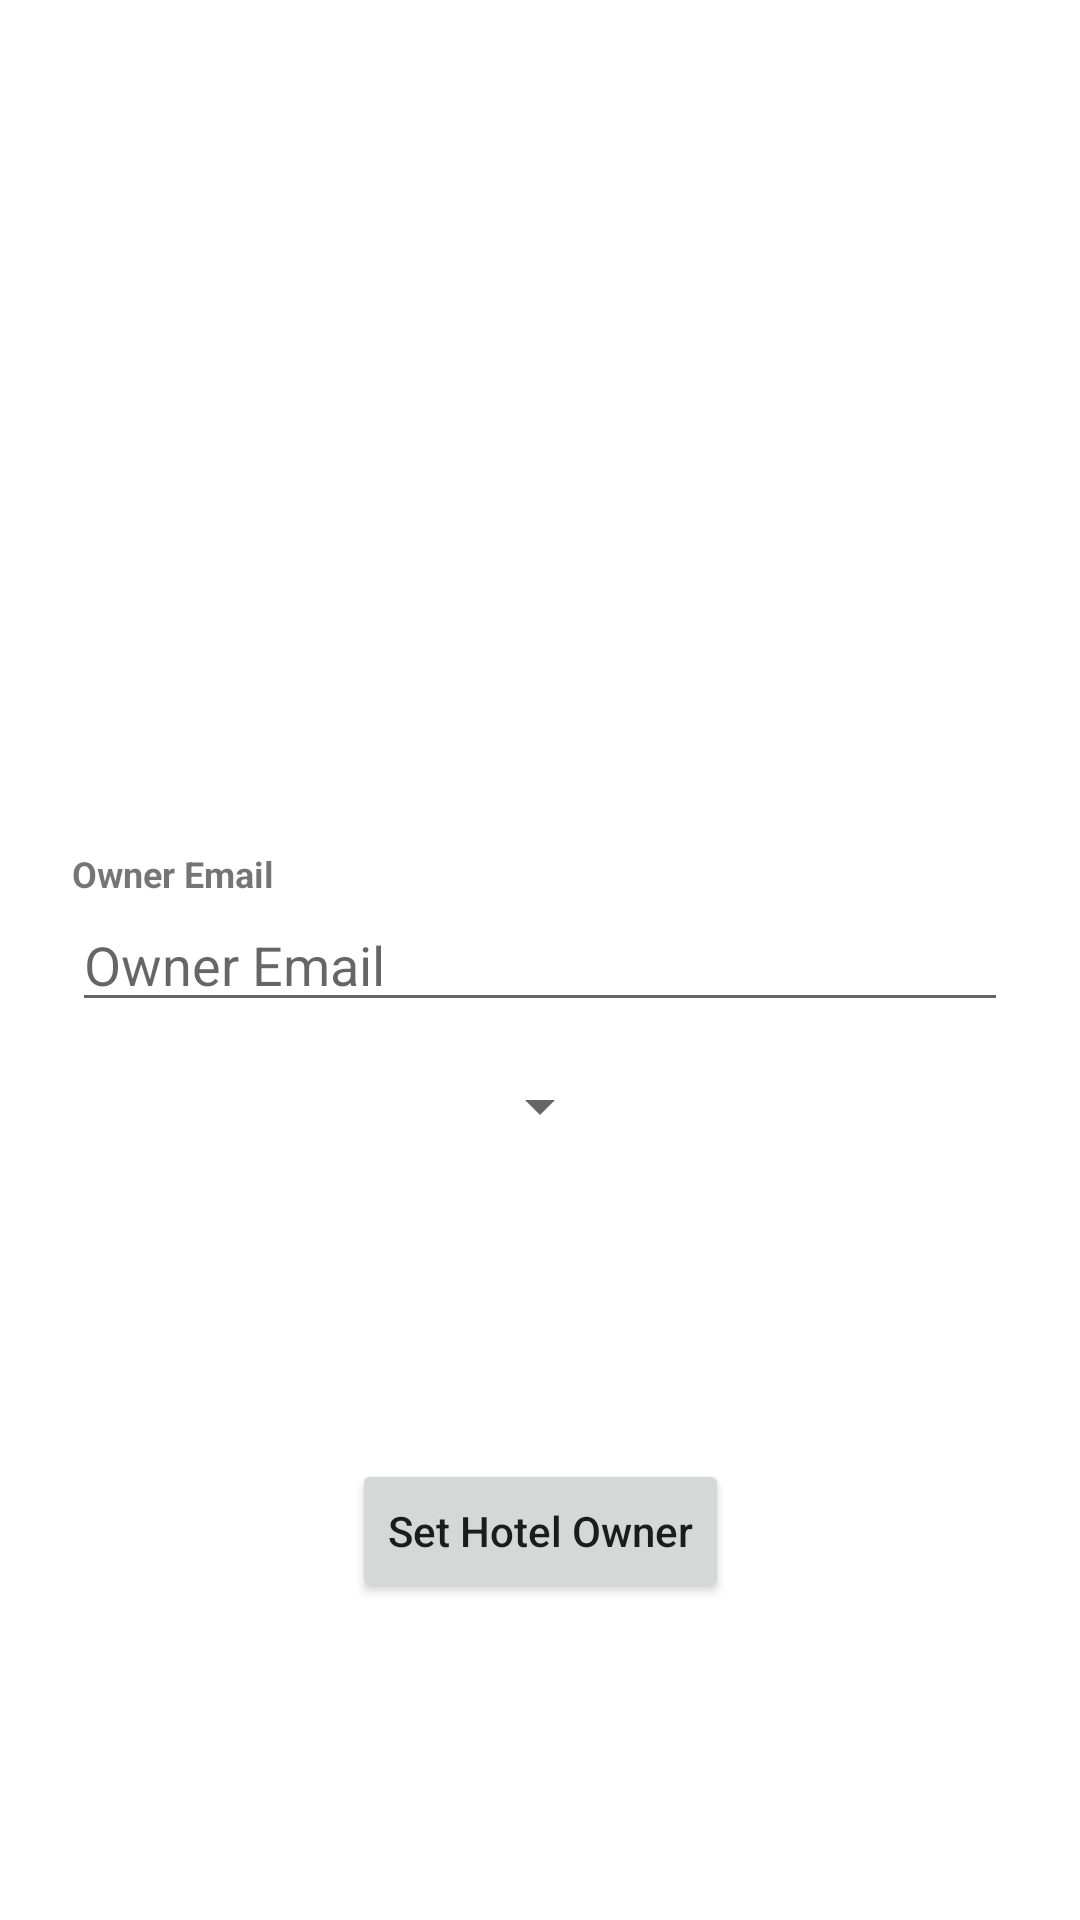

Produce the Android XML layout that renders to this screen, including the resource entries it uses.
<!-- AndroidManifest.xml: application theme Theme.HotelAppMobile -->
<!-- res/layout/fragment_set_hotel_owner.xml -->
<?xml version="1.0" encoding="utf-8"?>
<androidx.constraintlayout.widget.ConstraintLayout xmlns:android="http://schemas.android.com/apk/res/android"
    xmlns:app="http://schemas.android.com/apk/res-auto"
    xmlns:tools="http://schemas.android.com/tools"
    android:layout_width="match_parent"
    android:layout_height="match_parent"
    tools:context=".UI.Fragments.SetHotelOwnerFragment">

    <TextView
        android:layout_width="wrap_content"
        android:layout_height="wrap_content"
        android:text="@string/owner_email_label"
        android:textSize="12sp"
        android:textStyle="bold"
        app:layout_constraintBottom_toTopOf="@+id/etOwnerInput"
        app:layout_constraintStart_toStartOf="@+id/etOwnerInput" />

    <EditText
        android:id="@+id/etOwnerInput"
        android:layout_width="match_parent"
        android:layout_height="wrap_content"
        android:layout_marginStart="24dp"
        android:layout_marginEnd="24dp"
        android:hint="@string/owner_email_label"
        android:inputType="textEmailAddress"
        app:layout_constraintBottom_toBottomOf="parent"
        app:layout_constraintEnd_toEndOf="parent"
        app:layout_constraintHorizontal_bias="0.5"
        app:layout_constraintStart_toStartOf="parent"
        app:layout_constraintTop_toTopOf="parent" />

    <Spinner
        android:id="@+id/sHotelsDropDown"
        android:layout_width="wrap_content"
        android:layout_height="wrap_content"
        android:layout_marginTop="16dp"
        app:layout_constraintEnd_toEndOf="parent"
        app:layout_constraintHorizontal_bias="0.5"
        app:layout_constraintStart_toStartOf="parent"
        app:layout_constraintTop_toBottomOf="@+id/etOwnerInput" />

    <Button
        android:id="@+id/btnSetHotelOwner"
        android:layout_width="wrap_content"
        android:layout_height="wrap_content"
        android:text="@string/set_hotel_owner"
        android:textAllCaps="false"
        app:layout_constraintBottom_toBottomOf="parent"
        app:layout_constraintEnd_toEndOf="parent"
        app:layout_constraintHorizontal_bias="0.5"
        app:layout_constraintStart_toStartOf="parent"
        app:layout_constraintTop_toBottomOf="@+id/sHotelsDropDown" />

    <TextView
        android:id="@+id/tvErrorMessage"
        android:layout_width="wrap_content"
        android:layout_height="wrap_content"
        android:layout_marginTop="16dp"
        android:textColor="@color/red"
        android:textSize="12sp"
        app:layout_constraintEnd_toEndOf="parent"
        app:layout_constraintStart_toStartOf="parent"
        app:layout_constraintTop_toBottomOf="@+id/sHotelsDropDown" />

</androidx.constraintlayout.widget.ConstraintLayout>
<!-- resources referenced by this layout -->
<resources>
  <color name="red">#FF0000</color>
  <string name="owner_email_label">Owner Email</string>
  <string name="set_hotel_owner">Set Hotel Owner</string>
  <style name="Theme.HotelAppMobile" parent="Theme.MaterialComponents.DayNight.DarkActionBar">
          
          <item name="colorPrimary">@color/purple_500</item>
          <item name="colorPrimaryVariant">@color/purple_700</item>
          <item name="colorOnPrimary">@color/white</item>
          
          <item name="colorSecondary">@color/teal_200</item>
          <item name="colorSecondaryVariant">@color/teal_700</item>
          <item name="colorOnSecondary">@color/black</item>
          
          <item name="android:statusBarColor" tools:targetApi="l">?attr/colorPrimaryVariant</item>
          
      </style>
  <color name="purple_500">#FF6200EE</color>
  <color name="purple_700">#FF3700B3</color>
  <color name="white">#FFFFFFFF</color>
  <color name="teal_200">#FF03DAC5</color>
  <color name="teal_700">#FF018786</color>
  <color name="black">#FF000000</color>
</resources>
